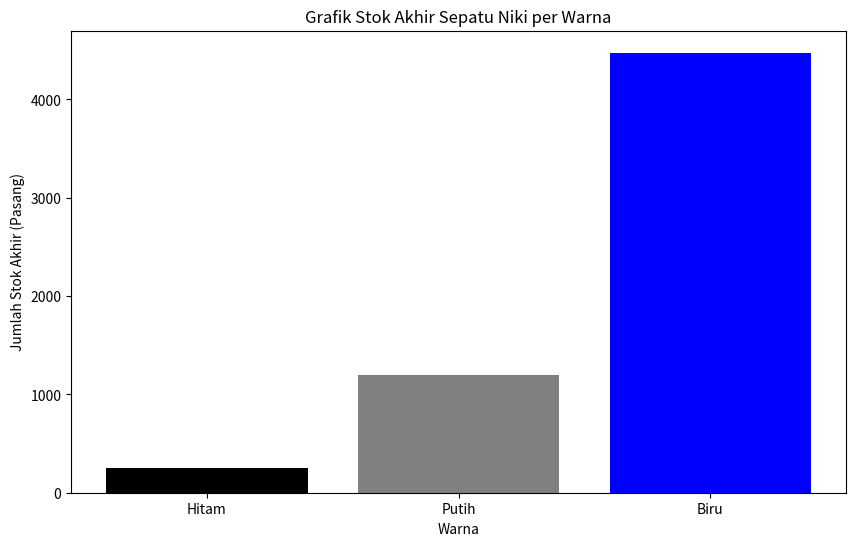
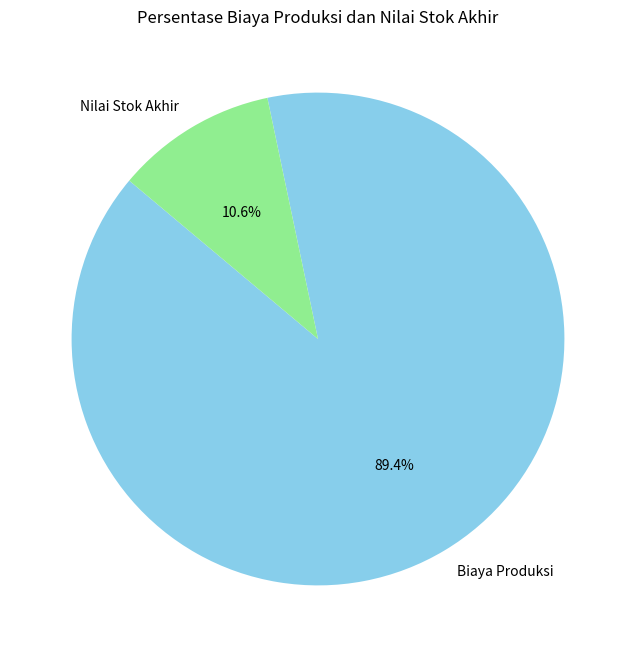

Write Python code to recreate these figures, in order.
import pandas as pd
import matplotlib.pyplot as plt

# Data penjualan bulanan
data_penjualan = {
    "Bulan": [
        "Januari", "Februari", "Maret", "April", "Mei", "Juni",
        "Juli", "Agustus", "September", "Oktober", "November", "Desember"
    ],
    "Hitam": [900, 975, 1150, 1325, 1500, 1675, 1850, 2025, 2200, 2375, 2550, 2725],
    "Putih": [1500, 1100, 1200, 1300, 1400, 1450, 1350, 1200, 1050, 900, 750, 600],
    "Biru": [1000, 750, 725, 710, 700, 775, 720, 710, 760, 740, 730, 705]
}

# Konversi data ke DataFrame
df_penjualan = pd.DataFrame(data_penjualan)
df_penjualan["Total Penjualan"] = df_penjualan["Hitam"] + df_penjualan["Putih"] + df_penjualan["Biru"]

# Data produksi dan harga
total_produksi = 50000
produksi_hitam = 21500
produksi_putih = 15000
produksi_biru = 13500
harga_jual = 100000
biaya_total_produksi = 5000000000

# Biaya per pasang sepatu
biaya_per_pasang = biaya_total_produksi / total_produksi

# Total penjualan per warna
total_penjualan_hitam = df_penjualan["Hitam"].sum()
total_penjualan_putih = df_penjualan["Putih"].sum()
total_penjualan_biru = df_penjualan["Biru"].sum()

# Stok akhir per warna
stok_akhir = {
    'Hitam': produksi_hitam - total_penjualan_hitam,
    'Putih': produksi_putih - total_penjualan_putih,
    'Biru': produksi_biru - total_penjualan_biru
}

# Nilai Stok Akhir
nilai_stok_akhir = {
    warna: jumlah * biaya_per_pasang for warna, jumlah in stok_akhir.items()
}

# Total nilai stok akhir
total_nilai_stok_akhir = sum(nilai_stok_akhir.values())

# Laporan Persediaan dan Biaya dalam Grafik

# Grafik Batang untuk Stok Akhir per Warna
plt.figure(figsize=(10, 6))
plt.bar(stok_akhir.keys(), stok_akhir.values(), color=['black', 'gray', 'blue'])
plt.title("Grafik Stok Akhir Sepatu Niki per Warna")
plt.xlabel("Warna")
plt.ylabel("Jumlah Stok Akhir (Pasang)")
plt.show()

# Pie Chart untuk Biaya Produksi dan Nilai Stok Akhir
biaya_data = [biaya_total_produksi, total_nilai_stok_akhir]
labels = ['Biaya Produksi', 'Nilai Stok Akhir']
colors = ['skyblue', 'lightgreen']

plt.figure(figsize=(8, 8))
plt.pie(biaya_data, labels=labels, autopct='%1.1f%%', startangle=140, colors=colors)
plt.title("Persentase Biaya Produksi dan Nilai Stok Akhir")
plt.show()
